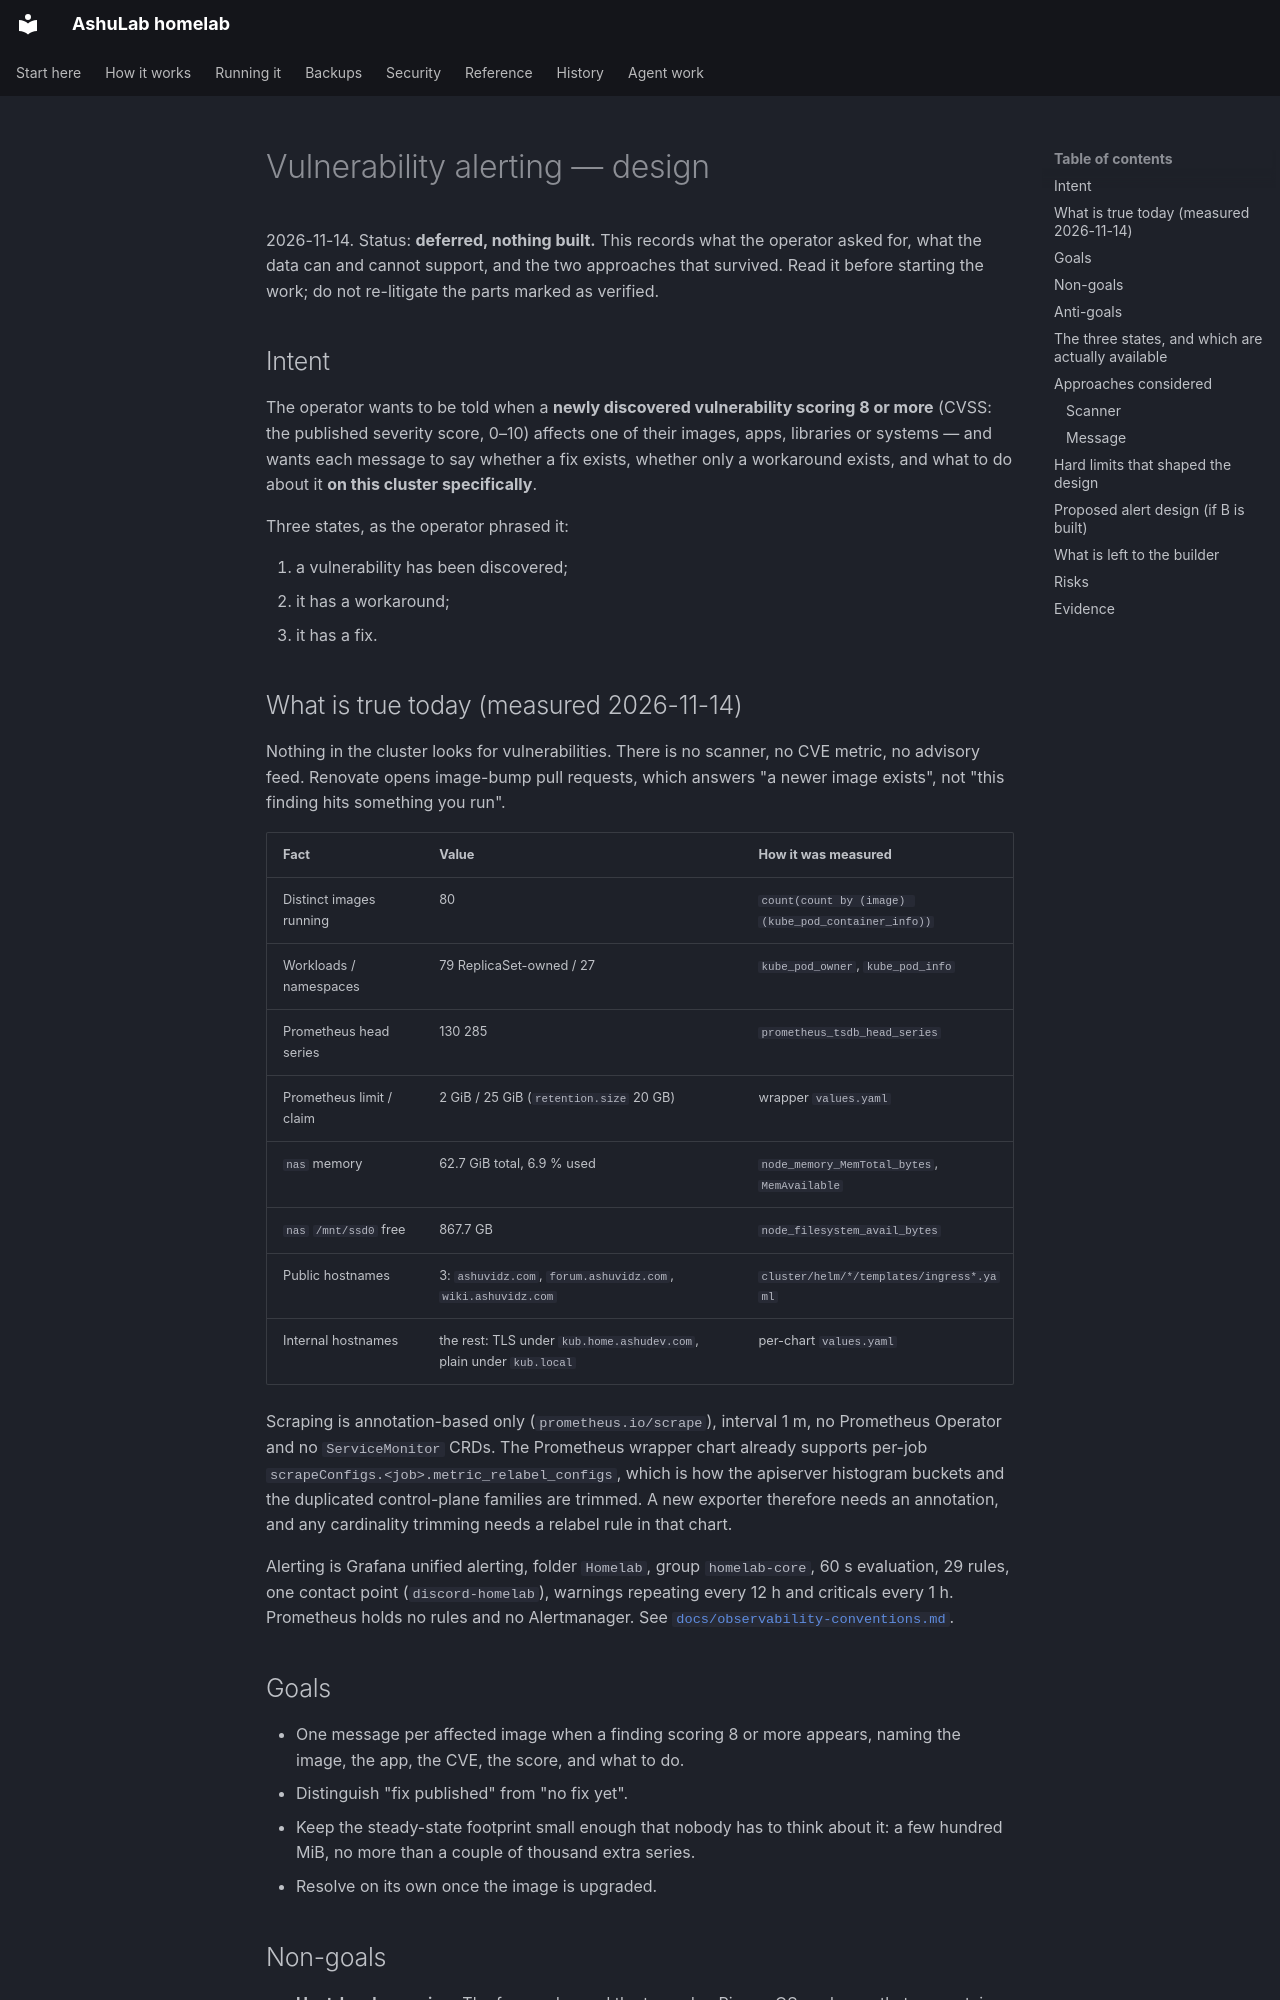

repository: vyrtualsynthese/homelab · page: superpowers/specs/2026-11-14-vulnerability-alerting-design/index.html · generator: mkdocs

# Vulnerability alerting — design

2026-11-14. Status: **deferred, nothing built.** This records what the operator asked for, what the
data can and cannot support, and the two approaches that survived. Read it before starting the work;
do not re-litigate the parts marked as verified.

## Intent

The operator wants to be told when a **newly discovered vulnerability scoring 8 or more** (CVSS: the
published severity score, 0–10) affects one of their images, apps, libraries or systems — and wants
each message to say whether a fix exists, whether only a workaround exists, and what to do about it
**on this cluster specifically**.

Three states, as the operator phrased it:

1. a vulnerability has been discovered;
2. it has a workaround;
3. it has a fix.

## What is true today (measured 2026-11-14)

Nothing in the cluster looks for vulnerabilities. There is no scanner, no CVE metric, no advisory
feed. Renovate opens image-bump pull requests, which answers "a newer image exists", not "this
finding hits something you run".

| Fact | Value | How it was measured |
|---|---|---|
| Distinct images running | 80 | `count(count by (image) (kube_pod_container_info))` |
| Workloads / namespaces | 79 ReplicaSet-owned / 27 | `kube_pod_owner`, `kube_pod_info` |
| Prometheus head series | 130 285 | `prometheus_tsdb_head_series` |
| Prometheus limit / claim | 2 GiB / 25 GiB (`retention.size` 20 GB) | wrapper `values.yaml` |
| `nas` memory | 62.7 GiB total, 6.9 % used | `node_memory_MemTotal_bytes`, `MemAvailable` |
| `nas` `/mnt/ssd0` free | 867.7 GB | `node_filesystem_avail_bytes` |
| Public hostnames | 3: `ashuvidz.com`, `forum.ashuvidz.com`, `wiki.ashuvidz.com` | `cluster/helm/*/templates/ingress*.yaml` |
| Internal hostnames | the rest: TLS under `kub.home.ashudev.com`, plain under `kub.local` | per-chart `values.yaml` |

Scraping is annotation-based only (`prometheus.io/scrape`), interval 1 m, no Prometheus Operator and
no `ServiceMonitor` CRDs. The Prometheus wrapper chart already supports per-job
`scrapeConfigs.<job>.metric_relabel_configs`, which is how the apiserver histogram buckets and the
duplicated control-plane families are trimmed. A new exporter therefore needs an annotation, and any
cardinality trimming needs a relabel rule in that chart.

Alerting is Grafana unified alerting, folder `Homelab`, group `homelab-core`, 60 s evaluation, 29
rules, one contact point (`discord-homelab`), warnings repeating every 12 h and criticals every 1 h.
Prometheus holds no rules and no Alertmanager. See
[`docs/observability-conventions.md`](../../observability-conventions.md).

## Goals

- One message per affected image when a finding scoring 8 or more appears, naming the image, the
  app, the CVE, the score, and what to do.
- Distinguish "fix published" from "no fix yet".
- Keep the steady-state footprint small enough that nobody has to think about it: a few hundred MiB,
  no more than a couple of thousand extra series.
- Resolve on its own once the image is upgraded.

## Non-goals

- **Host-level scanning.** The four nodes and the two edge Pis run OS packages that no container
  scan sees. Covering them is a separate decision with its own agent and its own noise.
- **Automatic upgrades.** Findings create messages, not pull requests. Renovate already owns image
  bumps and its concurrency limits are deliberate.
- **A general application-security platform.** No SBOM registry, no policy engine, no compliance
  reporting. The operator asked for an alert.
